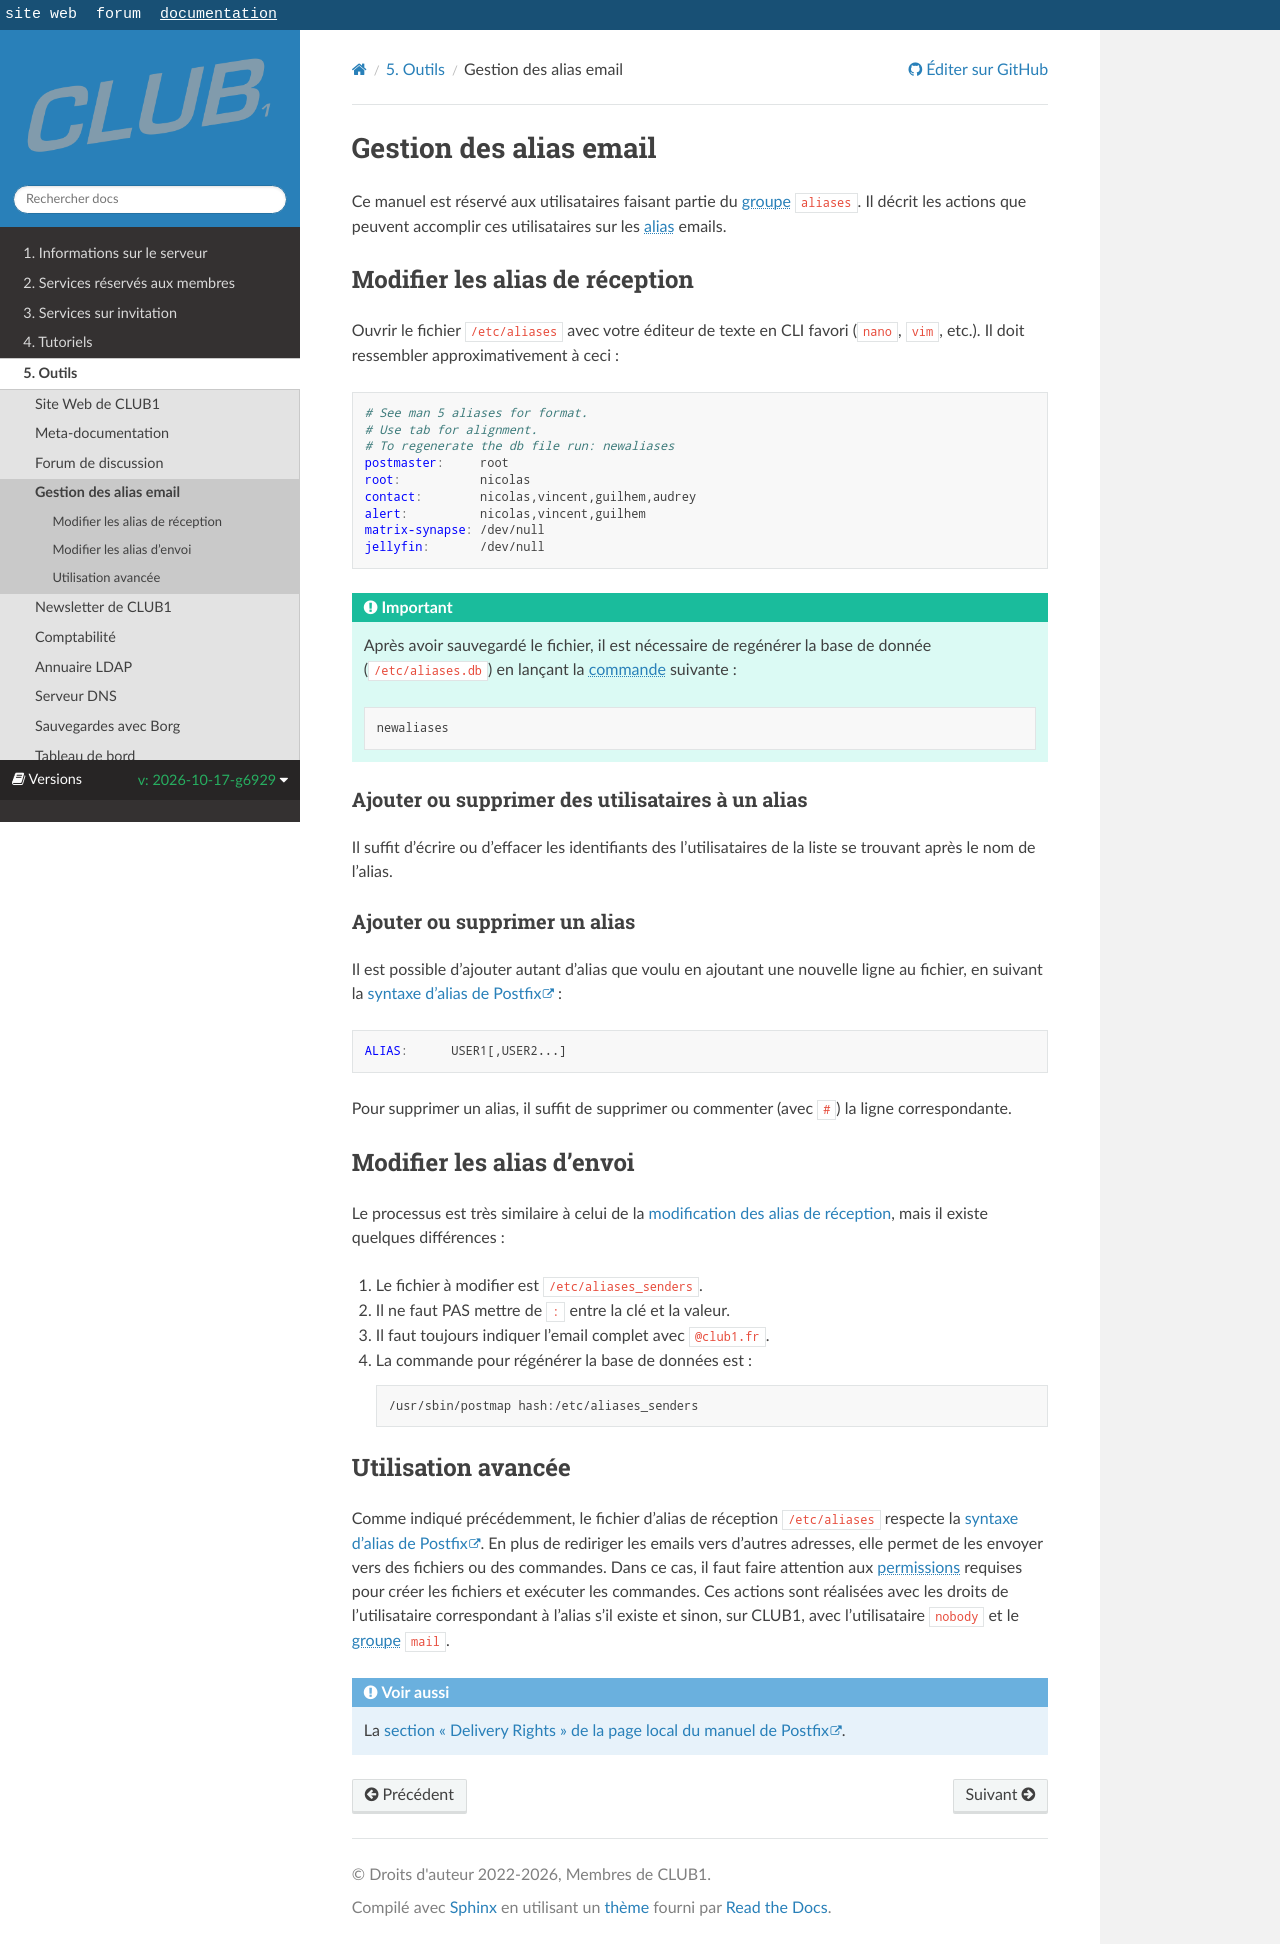

repository: club-1/docs · page: pr-preview/pr-377/fr/outils/aliases.html · generator: sphinx

Gestion des alias email
=======================

Ce manuel est réservé aux utilisataires faisant partie du {term}`groupe` `aliases`.
Il décrit les actions que peuvent accomplir ces utilisataires sur les {term}`alias` emails.

Modifier les alias de réception
-------------------------------

Ouvrir le fichier `/etc/aliases` avec votre éditeur de texte en CLI favori
(`nano`, `vim`, etc.).
Il doit ressembler approximativement à ceci :

```Makefile
# See man 5 aliases for format.
# Use tab for alignment.
# To regenerate the db file run: newaliases
postmaster:     root
root:           nicolas
contact:        nicolas,vincent,guilhem,audrey
alert:          nicolas,vincent,guilhem
matrix-synapse: /dev/null
jellyfin:       /dev/null
```

```{important}
Après avoir sauvegardé le fichier, il est nécessaire de regénérer la base de
donnée (`/etc/aliases.db`) en lançant la {term}`commande` suivante :

    newaliases
```

### Ajouter ou supprimer des utilisataires à un alias

Il suffit d'écrire ou d'effacer les identifiants des l'utilisataires de la
liste se trouvant après le nom de l'alias.

### Ajouter ou supprimer un alias

Il est possible d'ajouter autant d'alias que voulu en ajoutant une nouvelle ligne
au fichier, en suivant la [syntaxe d'alias de Postfix](http://www.postfix.org/aliases.5.html) :

```Makefile
ALIAS:      USER1[,USER2...]
```

Pour supprimer un alias, il suffit de supprimer ou commenter (avec `#`) la ligne
correspondante.


Modifier les alias d'envoi
--------------------------

Le processus est très similaire à celui de la [modification des alias de réception](#modifier-les-alias-de-réception),
mais il existe quelques différences :

1. Le fichier à modifier est `/etc/aliases_senders`.
2. Il ne faut PAS mettre de `:` entre la clé et la valeur.
3. Il faut toujours indiquer l'email complet avec `@club1.fr`.
4. La commande pour régénérer la base de données est :

       /usr/sbin/postmap hash:/etc/aliases_senders

Utilisation avancée
-------------------

Comme indiqué précédemment, le fichier d'alias de réception `/etc/aliases` respecte la [syntaxe d'alias de Postfix](http://www.postfix.org/aliases.5.html).
En plus de rediriger les emails vers d'autres adresses,
elle permet de les envoyer vers des fichiers ou des commandes.
Dans ce cas, il faut faire attention aux {term}`permissions` requises
pour créer les fichiers et exécuter les commandes.
Ces actions sont réalisées avec les droits de l'utilisataire correspondant à l'alias s'il existe
et sinon, sur CLUB1, avec l'utilisataire `nobody` et le {term}`groupe` `mail`.

```{seealso}
La [section "Delivery Rights" de la page local du manuel de Postfix](https://manpages.debian.org/bullseye/postfix/local.8postfix.en.html#DELIVERY_RIGHTS).
```
